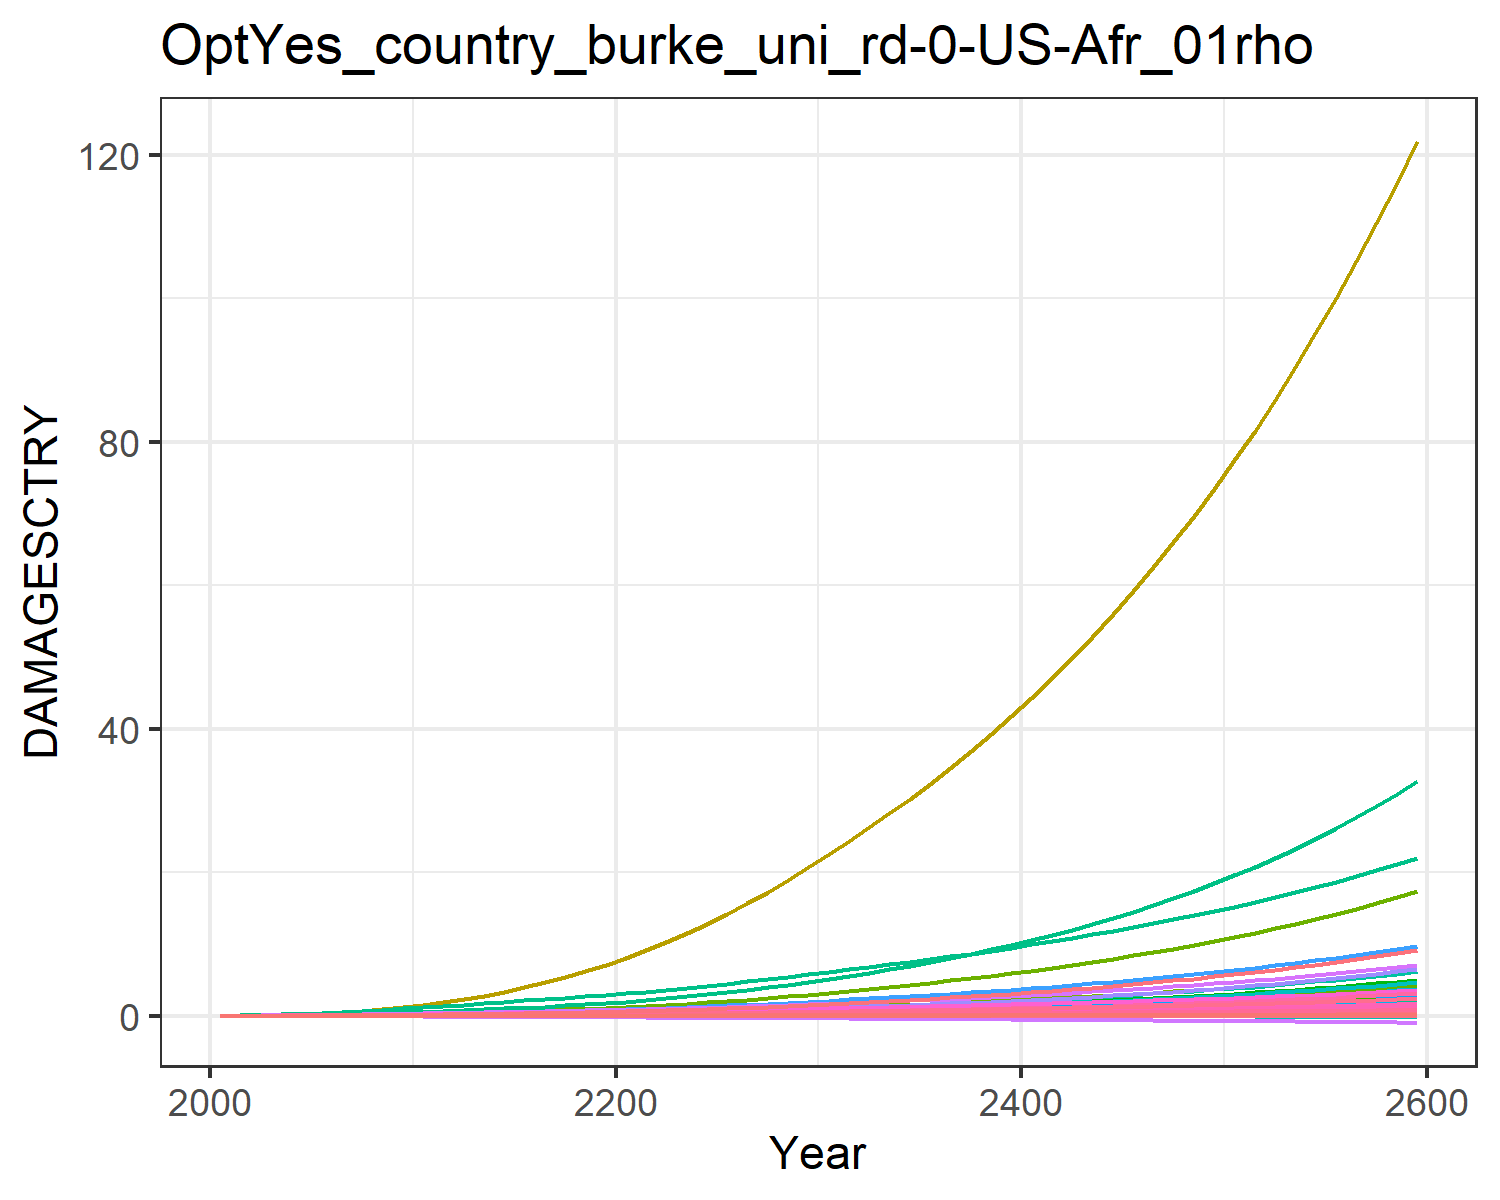

The table this chart was drawn from, first rows:
9.31785260838142e-6, 0.0003608619853795658, 1.0946381900809916e-5, 0.004765314077660638, 0.0018665133772867214, -2.8555077691104798e-5, 0.004069308976660987, -0.0011605177616461034, 7.170073115505463e-5, 1.2427679935976366e-5, -0.0006685173286926385, 7.403306069728318e-5, 0.00010175885351298185, 0.0019734179289593685, -3.319763079162955e-5, 0.0005294688058474064, 6.76897506562309e-5, -2.951047924832515e-5, -0.00022142116662110482, 1.7791280022773245e-5, 0.00014844423762505837, 0.013735724312249, 3.315999472221272e-5, 0.000124818396085883
2.1627498237038806e-5, 0.0008682, 2.1650659203265143e-5, 0.009593, 0.003491, -4.5535013863143154e-5, 0.007913, -0.001717, 0.0001237, 2.8050573059516423e-5, -0.0009387, 0.0001671, 0.0002283, 0.003734, -4.8636939984581566e-5, 0.001053, 0.0001226, -4.606594850542366e-5, -0.0003598, 3.2770776587894285e-5, 0.0002823, 0.02562, 6.01806561091453e-5, 0.0002343
4.885358111120597e-5, 0.001829, 3.816787393231471e-5, 0.0171, 0.005984, -7.358383916219415e-5, 0.01207, -0.002515, 0.0002148, 5.840770946267041e-5, -0.001336, 0.000344, 0.0004727, 0.007213, -7.164250145886448e-5, 0.00187, 0.0002045, -7.302887679526802e-5, -0.0005905, 5.535313348550528e-5, 0.0004903, 0.0437, 0.0001004, 0.0004497
9.591950802779751e-5, 0.003487, 6.173978470942518e-5, 0.02766, 0.009362, -0.0001088, 0.01745, -0.003424, 0.0003382, 0.0001093, -0.001763, 0.0006396, 0.0008796, 0.0126, -9.623666022058845e-5, 0.003014, 0.0003124, -0.000106, -0.0008837, 8.542312097423319e-5, 0.0007741, 0.06798, 0.0001536, 0.0007805
0.000166, 0.006052, 9.186505035860294e-5, 0.04114, 0.01343, -0.0001498, 0.02353, -0.004388, 0.00049, 0.0001858, -0.002193, 0.001085, 0.001489, 0.02007, -0.0001213, 0.004466, 0.0004402, -0.0001437, -0.001229, 0.0001212, 0.001118, 0.097, 0.0002164, 0.001237
0.0002542, 0.009402, 0.0001271, 0.05615, 0.01781, -0.0001942, 0.02982, -0.005319, 0.0006591, 0.0002817, -0.002591, 0.001648, 0.00225, 0.0291, -0.0001461, 0.006073, 0.0005763, -0.0001841, -0.001604, 0.0001594, 0.001488, 0.1281, 0.0002833, 0.001785
0.0003536, 0.01341, 0.0001658, 0.07213, 0.0223, -0.0002406, 0.036, -0.006165, 0.0008347, 0.0003908, -0.002941, 0.0023, 0.003115, 0.03928, -0.0001726, 0.007773, 0.0007158, -0.0002263, -0.001994, 0.0001985, 0.001866, 0.1599, 0.000352, 0.0024
0.0004598, 0.01829, 0.0002063, 0.08929, 0.02673, -0.0002871, 0.04213, -0.006918, 0.001005, 0.000517, -0.00325, 0.003071, 0.004118, 0.05059, -0.0002018, 0.009585, 0.0008551, -0.000269, -0.002384, 0.0002373, 0.002238, 0.1916, 0.0004205, 0.00308
0.0005739, 0.02425, 0.0002486, 0.108, 0.0312, -0.0003337, 0.0484, -0.00762, 0.00117, 0.0006623, -0.003534, 0.003981, 0.005276, 0.06328, -0.0002338, 0.01155, 0.000997, -0.0003122, -0.002771, 0.0002768, 0.00261, 0.2236, 0.0004902, 0.003837
0.0006958, 0.03147, 0.000293, 0.1286, 0.03573, -0.0003803, 0.05485, -0.008281, 0.001329, 0.0008282, -0.003797, 0.005045, 0.006598, 0.07739, -0.0002683, 0.01369, 0.001142, -0.0003557, -0.003156, 0.0003169, 0.002986, 0.2563, 0.0005615, 0.004672
0.000819, 0.03906, 0.0003455, 0.1479, 0.04038, -0.0004339, 0.06252, -0.009043, 0.001509, 0.0009886, -0.004101, 0.006112, 0.00788, 0.09222, -0.0003095, 0.01568, 0.001292, -0.000406, -0.003598, 0.0003583, 0.003371, 0.2901, 0.0006353, 0.005541
0.0009352, 0.0463, 0.0004074, 0.1639, 0.04493, -0.000495, 0.07166, -0.009894, 0.001707, 0.001127, -0.00444, 0.007076, 0.008986, 0.1072, -0.0003597, 0.01729, 0.00144, -0.0004638, -0.004099, 0.000399, 0.003744, 0.3232, 0.0007081, 0.006407
0.001041, 0.05386, 0.0004769, 0.1811, 0.04973, -0.0005602, 0.08217, -0.01082, 0.001913, 0.001261, -0.0048, 0.008049, 0.01007, 0.1219, -0.0004158, 0.01902, 0.001598, -0.0005258, -0.00463, 0.0004422, 0.004136, 0.3585, 0.0007856, 0.007243
0.001145, 0.06188, 0.0005512, 0.1975, 0.0543, -0.0006251, 0.09319, -0.01168, 0.002113, 0.001393, -0.005124, 0.009043, 0.01113, 0.1373, -0.0004743, 0.02065, 0.001749, -0.0005878, -0.005158, 0.0004834, 0.004506, 0.3922, 0.0008598, 0.008098
0.001248, 0.07033, 0.0006304, 0.2136, 0.05872, -0.0006904, 0.1048, -0.01253, 0.00231, 0.001524, -0.005425, 0.01006, 0.01219, 0.1531, -0.0005348, 0.02223, 0.001896, -0.0006502, -0.005686, 0.0005233, 0.004862, 0.4251, 0.0009319, 0.008967
0.001349, 0.07919, 0.0007154, 0.2295, 0.06307, -0.0007563, 0.117, -0.01336, 0.002507, 0.001652, -0.005709, 0.01109, 0.01322, 0.1695, -0.0005973, 0.02377, 0.00204, -0.0007133, -0.006218, 0.0005625, 0.005209, 0.4575, 0.001003, 0.009846
0.001449, 0.08841, 0.0008063, 0.2455, 0.06738, -0.0008231, 0.13, -0.0142, 0.002704, 0.001778, -0.005981, 0.01213, 0.01424, 0.1864, -0.0006613, 0.0253, 0.002183, -0.0007772, -0.006756, 0.0006013, 0.005552, 0.4898, 0.001073, 0.01073
0.001548, 0.09797, 0.0009037, 0.2615, 0.07169, -0.0008908, 0.1438, -0.01504, 0.002903, 0.001901, -0.006243, 0.01318, 0.01524, 0.2037, -0.0007268, 0.02683, 0.002326, -0.0008419, -0.007302, 0.00064, 0.005893, 0.5221, 0.001143, 0.01163
0.001647, 0.1078, 0.001008, 0.2777, 0.07601, -0.0009597, 0.1585, -0.0159, 0.003105, 0.002021, -0.006498, 0.01424, 0.01622, 0.2216, -0.0007935, 0.02836, 0.002469, -0.0009075, -0.007856, 0.0006786, 0.006233, 0.5547, 0.001214, 0.01252
0.001746, 0.1179, 0.001118, 0.2942, 0.08037, -0.00103, 0.1741, -0.01679, 0.00331, 0.002139, -0.006746, 0.0153, 0.01717, 0.2399, -0.0008613, 0.02991, 0.002612, -0.0009741, -0.00842, 0.0007173, 0.006575, 0.5875, 0.001284, 0.01342
0.001855, 0.129, 0.001238, 0.3125, 0.08516, -0.001103, 0.1907, -0.0177, 0.003526, 0.002268, -0.006994, 0.01647, 0.01821, 0.2601, -0.0009319, 0.03163, 0.002769, -0.001044, -0.00901, 0.0007598, 0.00695, 0.6236, 0.001361, 0.0144
0.001978, 0.1415, 0.001369, 0.3334, 0.09054, -0.001181, 0.2085, -0.01866, 0.003755, 0.002412, -0.007242, 0.01777, 0.01938, 0.2828, -0.001006, 0.0336, 0.002944, -0.001117, -0.009635, 0.0008072, 0.007372, 0.6641, 0.001447, 0.0155
0.002107, 0.1559, 0.001509, 0.3558, 0.09621, -0.001261, 0.2273, -0.01965, 0.003993, 0.002579, -0.007487, 0.01927, 0.02072, 0.307, -0.001082, 0.0357, 0.003127, -0.001192, -0.01028, 0.0008571, 0.007815, 0.707, 0.001537, 0.01664
0.002242, 0.1716, 0.001659, 0.3793, 0.1021, -0.001343, 0.2473, -0.02067, 0.004239, 0.002755, -0.007729, 0.02089, 0.02215, 0.3327, -0.00116, 0.0379, 0.003318, -0.001269, -0.01095, 0.0009089, 0.008277, 0.7518, 0.001631, 0.01782
0.002382, 0.1885, 0.001818, 0.404, 0.1083, -0.001428, 0.2685, -0.02173, 0.004493, 0.002939, -0.007967, 0.02261, 0.02363, 0.3597, -0.001241, 0.04019, 0.003516, -0.001349, -0.01163, 0.0009626, 0.008756, 0.7984, 0.001728, 0.01904
0.002526, 0.2064, 0.001987, 0.4297, 0.1147, -0.001516, 0.2909, -0.02282, 0.004754, 0.003129, -0.008201, 0.02441, 0.02517, 0.3881, -0.001323, 0.04258, 0.00372, -0.00143, -0.01234, 0.001018, 0.009251, 0.8469, 0.001828, 0.0203
0.002675, 0.2254, 0.002166, 0.4567, 0.1213, -0.001606, 0.3147, -0.02396, 0.005024, 0.003325, -0.008432, 0.0263, 0.02675, 0.418, -0.001407, 0.04507, 0.003931, -0.001514, -0.01306, 0.001075, 0.009763, 0.8974, 0.001932, 0.0216
0.002828, 0.2455, 0.002356, 0.4848, 0.1282, -0.001698, 0.3398, -0.02513, 0.005302, 0.003527, -0.008659, 0.02827, 0.02838, 0.4493, -0.001493, 0.04765, 0.004148, -0.001599, -0.01381, 0.001134, 0.01029, 0.9497, 0.002038, 0.02293
0.002986, 0.2666, 0.002556, 0.514, 0.1353, -0.001792, 0.3663, -0.02633, 0.005587, 0.003733, -0.00888, 0.03032, 0.03004, 0.482, -0.001581, 0.05033, 0.004371, -0.001686, -0.01457, 0.001195, 0.01084, 1.004, 0.002148, 0.0243
0.003147, 0.2888, 0.002766, 0.5444, 0.1426, -0.001889, 0.3943, -0.02758, 0.005879, 0.003945, -0.009094, 0.03245, 0.03175, 0.5162, -0.00167, 0.05309, 0.004601, -0.001775, -0.01535, 0.001257, 0.01139, 1.06, 0.002261, 0.02569
0.003307, 0.3116, 0.002983, 0.5749, 0.1499, -0.001985, 0.4229, -0.0288, 0.006168, 0.004154, -0.009281, 0.0346, 0.03344, 0.5509, -0.001759, 0.05586, 0.004826, -0.001863, -0.01613, 0.001319, 0.01194, 1.115, 0.002371, 0.02707
0.003462, 0.3345, 0.003202, 0.6053, 0.1569, -0.002078, 0.4516, -0.02997, 0.00645, 0.004358, -0.009439, 0.03675, 0.03508, 0.5858, -0.001846, 0.0586, 0.005044, -0.001948, -0.01688, 0.001378, 0.01248, 1.17, 0.002479, 0.02842
0.003619, 0.3582, 0.003427, 0.6364, 0.164, -0.002172, 0.4812, -0.03116, 0.006733, 0.004563, -0.009586, 0.03894, 0.03674, 0.6216, -0.001933, 0.06138, 0.005264, -0.002034, -0.01764, 0.001438, 0.01301, 1.225, 0.002587, 0.02978
0.003777, 0.3826, 0.003662, 0.6682, 0.1713, -0.002267, 0.5119, -0.03236, 0.00702, 0.00477, -0.009721, 0.04118, 0.03841, 0.6586, -0.002021, 0.06423, 0.005487, -0.00212, -0.01841, 0.001498, 0.01355, 1.281, 0.002696, 0.03115
0.003937, 0.4079, 0.003905, 0.701, 0.1787, -0.002364, 0.5438, -0.03359, 0.007311, 0.00498, -0.009847, 0.04349, 0.0401, 0.697, -0.00211, 0.06715, 0.005713, -0.002207, -0.01919, 0.00156, 0.0141, 1.339, 0.002807, 0.03254
0.0041, 0.4342, 0.004159, 0.7349, 0.1863, -0.002462, 0.5771, -0.03484, 0.007608, 0.005193, -0.009961, 0.04586, 0.04182, 0.7367, -0.002201, 0.07016, 0.005943, -0.002296, -0.01998, 0.001623, 0.01467, 1.398, 0.00292, 0.03396
0.004266, 0.4615, 0.004423, 0.7698, 0.194, -0.002562, 0.6118, -0.03612, 0.00791, 0.00541, -0.01007, 0.04831, 0.04357, 0.7779, -0.002294, 0.07325, 0.006178, -0.002386, -0.02079, 0.001686, 0.01524, 1.458, 0.003035, 0.03539
0.004434, 0.4899, 0.004699, 0.8059, 0.202, -0.002664, 0.6481, -0.03743, 0.008219, 0.00563, -0.01016, 0.05083, 0.04535, 0.8207, -0.002388, 0.07643, 0.006418, -0.002478, -0.02161, 0.001752, 0.01582, 1.521, 0.003153, 0.03686
0.004605, 0.5193, 0.004986, 0.8432, 0.2102, -0.002768, 0.6859, -0.03877, 0.008533, 0.005855, -0.01024, 0.05343, 0.04716, 0.8651, -0.002485, 0.07971, 0.006664, -0.002571, -0.02245, 0.001818, 0.01642, 1.585, 0.003274, 0.03835
0.00478, 0.5499, 0.005286, 0.8818, 0.2186, -0.002874, 0.7255, -0.04015, 0.008854, 0.006084, -0.01031, 0.05612, 0.04901, 0.9114, -0.002583, 0.08308, 0.006915, -0.002667, -0.02331, 0.001887, 0.01703, 1.651, 0.003397, 0.03987
0.004957, 0.5817, 0.005598, 0.9218, 0.2272, -0.002983, 0.7668, -0.04157, 0.009182, 0.006317, -0.01037, 0.05889, 0.05089, 0.9594, -0.002684, 0.08657, 0.007171, -0.002764, -0.02419, 0.001956, 0.01766, 1.719, 0.003523, 0.04143
0.005138, 0.6148, 0.005924, 0.9631, 0.2361, -0.003094, 0.8099, -0.04302, 0.009518, 0.006555, -0.01041, 0.06176, 0.05281, 1.009, -0.002788, 0.09016, 0.007434, -0.002863, -0.02509, 0.002028, 0.0183, 1.789, 0.003652, 0.04301
0.005322, 0.6492, 0.006265, 1.006, 0.2452, -0.003208, 0.855, -0.04451, 0.00986, 0.006798, -0.01044, 0.06472, 0.05477, 1.061, -0.002894, 0.09387, 0.007704, -0.002964, -0.02601, 0.002101, 0.01895, 1.862, 0.003785, 0.04463
0.00551, 0.685, 0.00662, 1.05, 0.2546, -0.003325, 0.9021, -0.04603, 0.01021, 0.007046, -0.01046, 0.06778, 0.05678, 1.116, -0.003003, 0.0977, 0.00798, -0.003067, -0.02695, 0.002176, 0.01962, 1.937, 0.00392, 0.04629
0.005702, 0.7222, 0.00699, 1.096, 0.2643, -0.003444, 0.9514, -0.0476, 0.01057, 0.0073, -0.01046, 0.07095, 0.05883, 1.172, -0.003114, 0.1017, 0.008263, -0.003173, -0.02792, 0.002253, 0.02031, 2.014, 0.004059, 0.04798
0.005897, 0.761, 0.007377, 1.144, 0.2743, -0.003567, 1.003, -0.04922, 0.01094, 0.00756, -0.01044, 0.07423, 0.06092, 1.231, -0.003229, 0.1057, 0.008554, -0.003281, -0.0289, 0.002332, 0.02101, 2.093, 0.004202, 0.04972
0.006097, 0.8013, 0.007782, 1.193, 0.2846, -0.003692, 1.057, -0.05087, 0.01131, 0.007825, -0.0104, 0.07763, 0.06307, 1.292, -0.003347, 0.11, 0.008852, -0.003392, -0.02992, 0.002413, 0.02173, 2.176, 0.004348, 0.0515
0.006301, 0.8433, 0.008203, 1.244, 0.2952, -0.003821, 1.113, -0.05258, 0.0117, 0.008097, -0.01035, 0.08115, 0.06526, 1.356, -0.003468, 0.1143, 0.009158, -0.003505, -0.03096, 0.002496, 0.02248, 2.261, 0.004498, 0.05332
0.006509, 0.887, 0.008644, 1.297, 0.3061, -0.003953, 1.171, -0.05433, 0.01209, 0.008376, -0.01027, 0.08479, 0.06751, 1.423, -0.003592, 0.1188, 0.009472, -0.003621, -0.03202, 0.002581, 0.02324, 2.349, 0.004652, 0.05518
0.006722, 0.9326, 0.009105, 1.352, 0.3174, -0.004089, 1.233, -0.05612, 0.0125, 0.008661, -0.01017, 0.08857, 0.06982, 1.492, -0.00372, 0.1235, 0.009794, -0.00374, -0.03311, 0.002668, 0.02402, 2.44, 0.004811, 0.0571
0.00694, 0.98, 0.009586, 1.409, 0.329, -0.004228, 1.297, -0.05797, 0.01291, 0.008953, -0.01005, 0.09248, 0.07218, 1.564, -0.003852, 0.1283, 0.01013, -0.003861, -0.03424, 0.002758, 0.02482, 2.534, 0.004973, 0.05906
0.007163, 1.029, 0.01009, 1.468, 0.341, -0.004371, 1.364, -0.05988, 0.01334, 0.009253, -0.009909, 0.09654, 0.0746, 1.64, -0.003987, 0.1333, 0.01047, -0.003986, -0.03539, 0.00285, 0.02564, 2.632, 0.005141, 0.06108
0.007391, 1.081, 0.01061, 1.53, 0.3534, -0.004518, 1.434, -0.06183, 0.01378, 0.009561, -0.00974, 0.1008, 0.07709, 1.719, -0.004127, 0.1385, 0.01082, -0.004114, -0.03658, 0.002945, 0.02649, 2.733, 0.005313, 0.06315
0.007625, 1.135, 0.01116, 1.594, 0.3662, -0.00467, 1.507, -0.06385, 0.01423, 0.009877, -0.009543, 0.1051, 0.07964, 1.801, -0.004271, 0.1439, 0.01118, -0.004245, -0.03779, 0.003043, 0.02735, 2.838, 0.005489, 0.06528
0.007864, 1.191, 0.01174, 1.66, 0.3794, -0.004825, 1.583, -0.06592, 0.01469, 0.0102, -0.009318, 0.1097, 0.08226, 1.887, -0.004419, 0.1494, 0.01155, -0.00438, -0.03904, 0.003143, 0.02825, 2.946, 0.005671, 0.06746
0.008108, 1.249, 0.01234, 1.729, 0.3931, -0.004985, 1.663, -0.06805, 0.01516, 0.01053, -0.009063, 0.1144, 0.08496, 1.977, -0.004572, 0.1552, 0.01193, -0.004518, -0.04033, 0.003247, 0.02916, 3.059, 0.005858, 0.06971
0.008359, 1.31, 0.01296, 1.801, 0.4073, -0.005149, 1.747, -0.07025, 0.01565, 0.01088, -0.008775, 0.1193, 0.08772, 2.071, -0.004729, 0.1611, 0.01232, -0.004659, -0.04166, 0.003353, 0.03011, 3.175, 0.006051, 0.07202
0.008616, 1.373, 0.01362, 1.875, 0.4219, -0.005319, 1.834, -0.07251, 0.01615, 0.01123, -0.008453, 0.1243, 0.09056, 2.169, -0.004891, 0.1673, 0.01273, -0.004805, -0.04302, 0.003462, 0.03108, 3.296, 0.006249, 0.07439
0.00888, 1.44, 0.0143, 1.952, 0.437, -0.005493, 1.925, -0.07483, 0.01666, 0.01159, -0.008095, 0.1296, 0.09348, 2.272, -0.005058, 0.1737, 0.01314, -0.004954, -0.04442, 0.003575, 0.03208, 3.421, 0.006453, 0.07684
0.00915, 1.509, 0.01502, 2.032, 0.4527, -0.005672, 2.021, -0.07723, 0.01719, 0.01196, -0.007699, 0.1351, 0.09648, 2.379, -0.005231, 0.1803, 0.01357, -0.005107, -0.04586, 0.00369, 0.0331, 3.551, 0.006663, 0.07935
